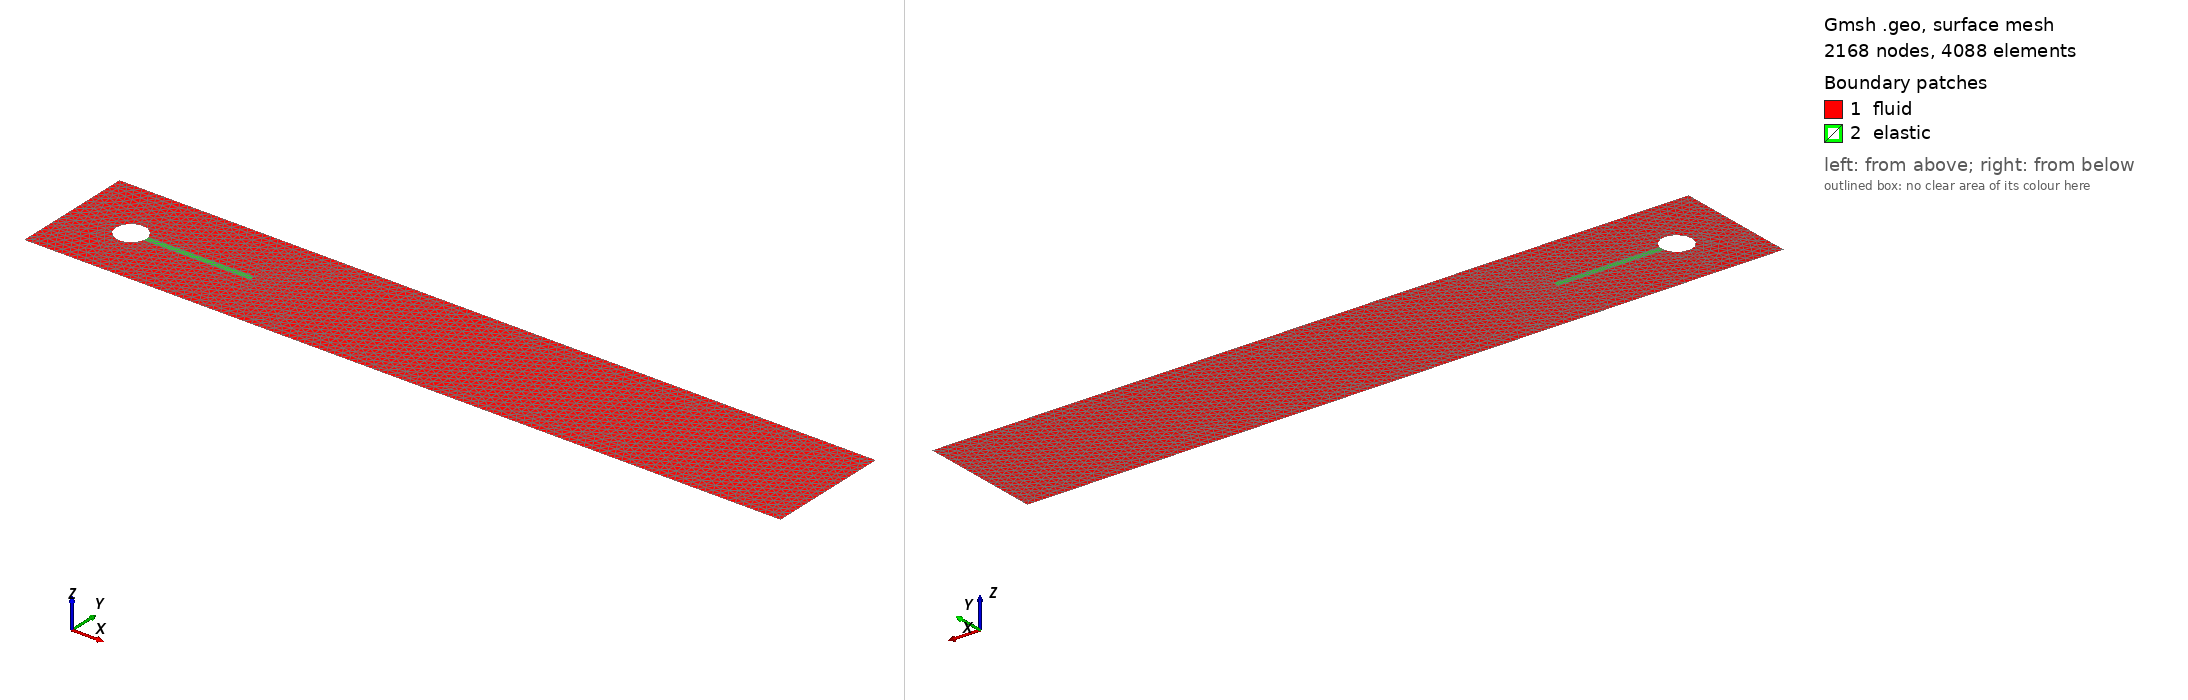

Gmsh geometry script, surface-meshed: 2168 nodes, 4088 surface elements. Boundary patches (legend numbers): 1 fluid, 2 elastic. Left view from above one corner, right view from below the opposite corner. Legend entries are the model's physical surfaces. The drawing asked Gmsh for element sizes between 1% and 20% of the model's largest extent; the script's own settings can give other sizes.

=== TurekHron.geo (drawn) ===
// Turek-Hron FSI Benchmark Mesh
// Created with GMSH version 4.7.1
// Grant Neighbor, Iowa State University
// Mar 30, 2022

////////////////////////////////////////////////
// Geometry Creation
////////////////////////////////////////////////

SetFactory("OpenCASCADE");
Rectangle(1) = {0, 0, 0, 2.5, .41, 0};
Circle(5) = {.2, .2, 0, .05, 0, 2*Pi};
Rectangle(2) = {.6, .19, 0, -.4, .02, 0};
Curve Loop(3) = {3, 4, 1, 2};
Curve Loop(4) = {8, 9, 6, 7};
Curve Loop(5) = {5};

Curve Loop(6) = {5};
Plane Surface(3) = {6};
BooleanDifference{ Surface{1}; Delete; }{ Surface{2}; Surface{3}; }
BooleanDifference{ Surface{2}; Delete; }{ Surface{3}; Delete;}
Coherence;


////////////////////////////////////////////////
// Physical Groups
////////////////////////////////////////////////
Physical Surface("fluid", 1) = {1};
Physical Surface("elastic", 2) = {2};

Physical Curve("inlet",3) = {11};
Physical Curve("outlet",4) = {12};
Physical Curve("walls",5) = {13, 10};
Physical Curve("interface-solid",6) = {15,17,18};
Physical Curve("interface-elastic",7) = {14, 9, 16};



////////////////////////////////////////////////
// Element Sizing
////////////////////////////////////////////////

// Element Sizing
Mesh.MeshSizeFromPoints = 0;
Mesh.MeshSizeFromCurvature = 1;
Mesh.MeshSizeExtendFromBoundary = 0;
//Mesh.CharacteristicLengthFactor = 1;

// Element Sizes
h_ref = .0080;  // Reference: M4=.001, M3=.002, M2=.004, M1=.008
h_max = .0150;
h_min = .0005;

Mesh.MeshSizeMax = h_max;
Mesh.MeshSizeMin = h_min;

// Interface Mesh Refinement
Field[1] = Distance;
Field[1].SurfacesList = {2};
Field[1].CurvesList = {15,17,18};
Field[2] = Threshold;
Field[2].DistMax = .55;
Field[2].DistMin = .025;
Field[2].InField = 1;
Field[2].SizeMin = h_ref;
Field[2].SizeMax = h_max;

// Background Field
Background Field = 2;
